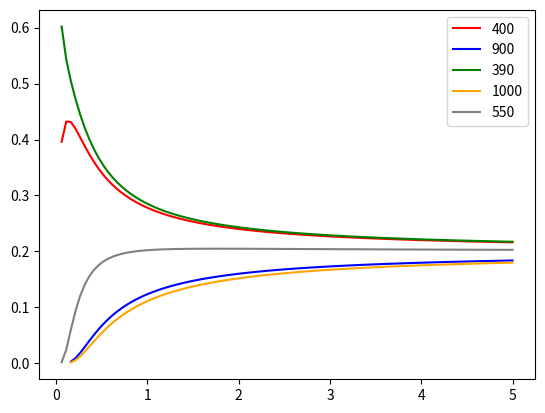

This figure's Python source:
import numpy as np
from matplotlib import pyplot as plt


def calculateProb(x_, t, array):
    return x_**(-1/t)/sum([x_i**(-1/t) for x_i in array])

colors = ['red', 'blue', 'green', 'orange', 'grey']
X = np.array([400, 900, 390, 1000, 550])

T = np.linspace(0.01, 5, 100, endpoint=True)

result = []
alpha = min(X)
plt.figure()
for idx, x in enumerate(X):
    alpha = min(calculateProb(x, T, X))
    plt.plot(T, calculateProb(x/alpha, T, X/alpha), color=colors[idx], label=str(x))

plt.legend()

plt.show()
